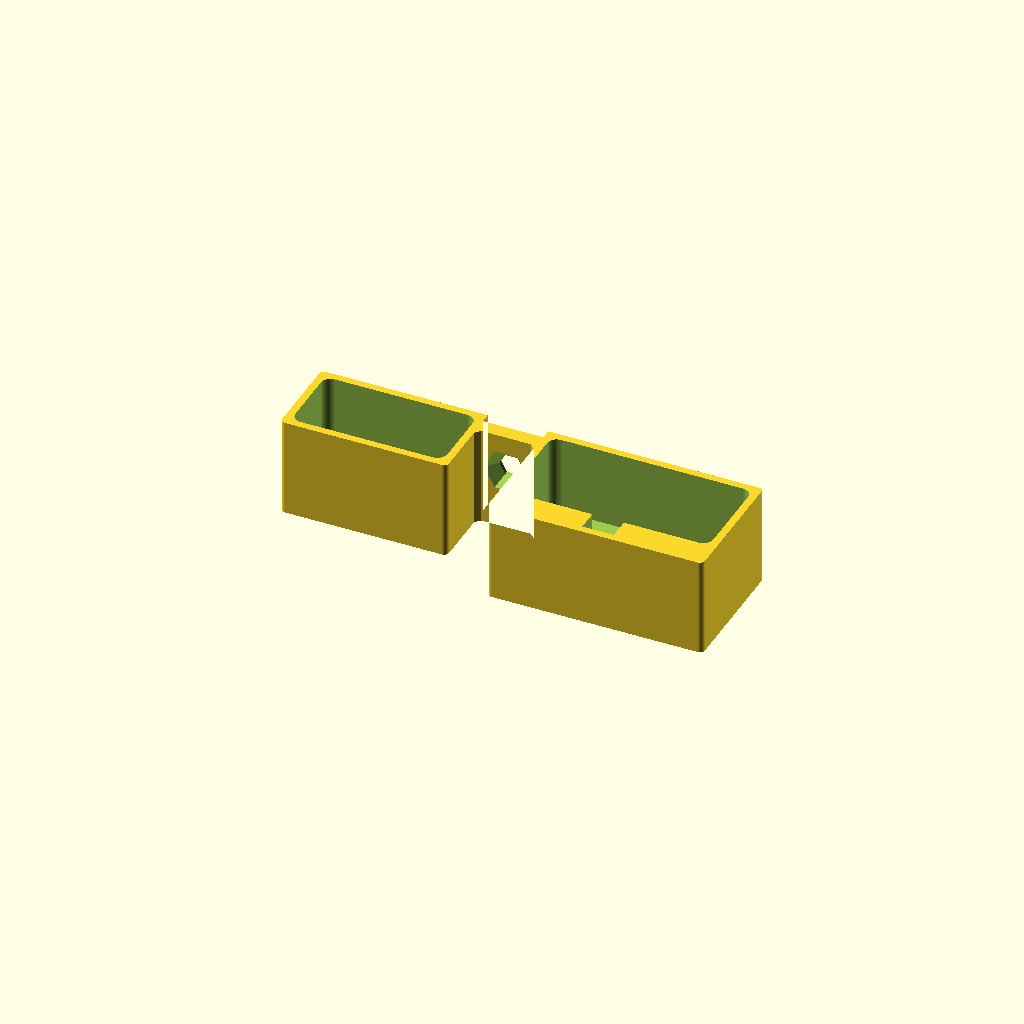
Cell 1 — every parameter at its default value.
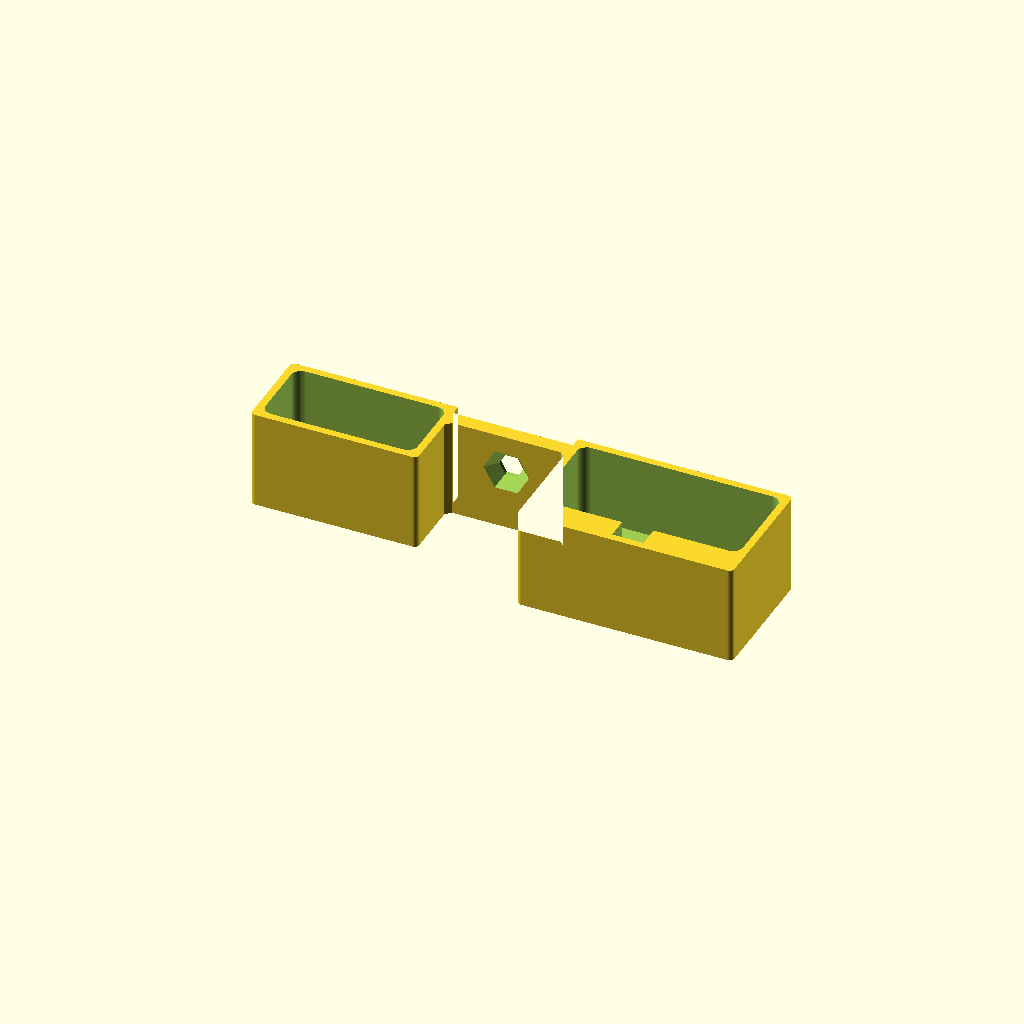
Cell 2: the same model with clamp_plate_w = 48.
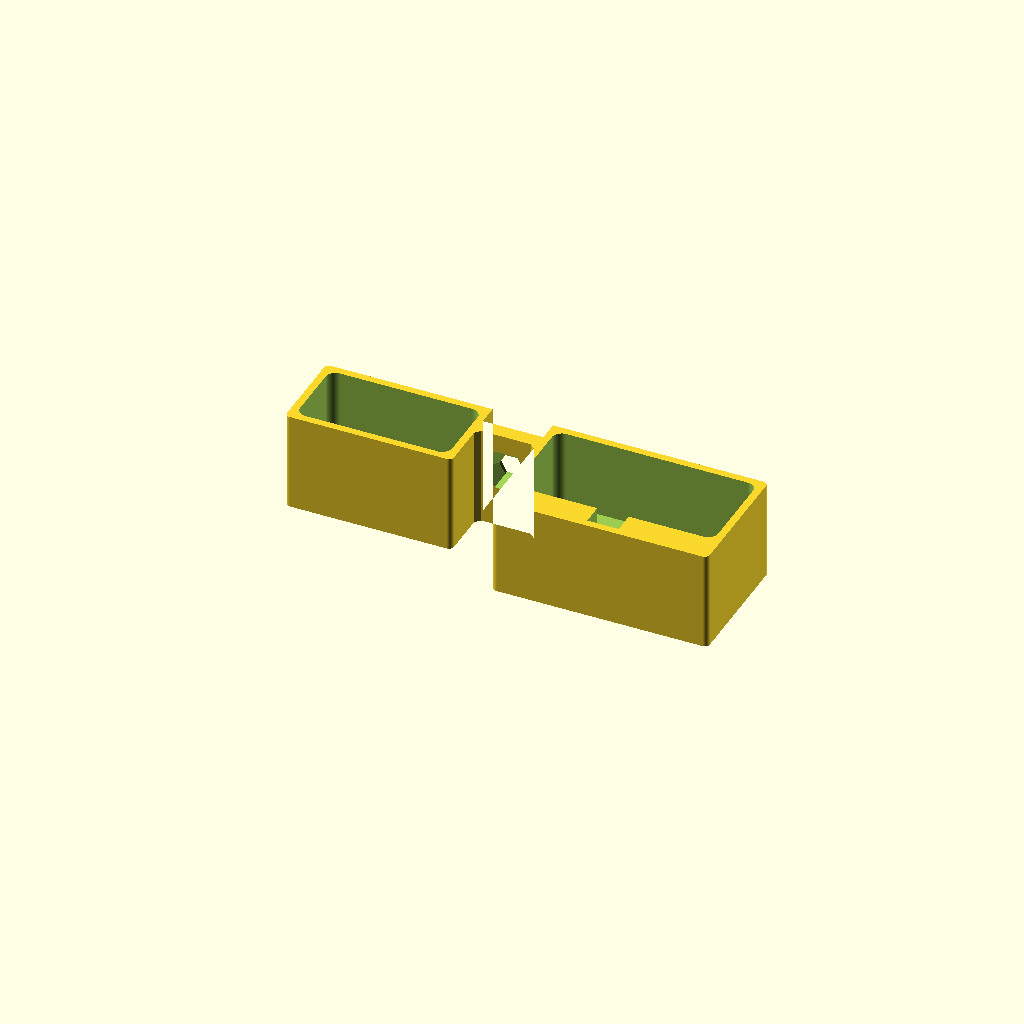
Cell 3: the same model with clamp_plate_t = 8.4.
All cells are drawn from one camera (rotation 55°, 0°, 25°, orthographic, colour scheme Cornfield), so only the parameter changes between them.
The OpenSCAD source (assets/game-desk/earphone_mic_holder.scad):
use <../../modules/slide_rail_outer_bracket.scad>

// ゲーム用デスクのイヤホン・マイク置き (クランプ留めの単一プリント部品)。
// 設計の経緯と確定値は ledger/designs/game-desk-earphone-mic-holder.md が正本。
// デスククランプは他にも作る予定があるため、部品名は留め方 (クランプ) では
// なく「何を置くか」を主語にする (user 指示)。
//
// 中央がクランプ取付座、左が Bluetooth イヤホンケースのポケット、右が
// Bluetooth ピンマイクケースのポケット。デスククランプの立ち上がり板
// (40×24×4.2・中央にM8メス) へ、部品の外側から皿ネジ1本で締める。
//
// 座標系 (部品自身の datum):
//   X = 0 がクランプ取付座の左右中心。-X がイヤホン側、+X がピンマイク側
//   Y = 0 がクランプ板への当たり面。-Y へ本体 (取付座とポケット) が伸びる。
//     +Y 側はクランプ板 4.2 を逃がす帯と、その左右でデスク面 (y=4.2) へ
//     当たる段になる
//   Z = 0 が部品底面。+Z が上で、上端は 40 の一平面。この上端はクランプ板の
//     上端より top_drop (4.5) だけ低い — クランプ上腕の厚みぶん部品が
//     デスク天板からはみ出して邪魔になるため、部品ごと下げてある
// クランプ板は部品座標で Z 4.5..44.5 に掛かるので、その中央にある M8 メスの
// 中心は (X, Z) = (0, 24.5) になる。部品の datum (底面 Z=0 = プリント面) は
// 動かさないので、「天端を 4.5 下げる」は M8 中心が 20 → 24.5 へ上がる形で
// 現れる (M8 中心 20 の旧配置は superseded)。
//
// 前後の定義: 前 = デスク接触面 (y=4.2) の側、後 = その反対側。ケースを
// 差し込む向き依存の feature (USB-C 長穴・凸チャンネル) は、この前壁の内面
// (front_inner_y) を基準に置く。
//
// 印刷向き: 底面 (z=0) をビルドプレートへ置き、ポケットの開口を上へ向ける。
// 壁・ポケット・切り欠きはすべて垂直面で、水平な天井を持つのは M8 の
// 六角穴だけ (flat-up = 天井が短い水平ブリッジ) になる。外側の垂直エッジは
// R2 で落とし、底面の水平エッジは未加工のまま残す。

// --- 実測値 (すべて現物合わせ前提の暫定値) ---
clamp_plate_w = 24;  // クランプ立ち上がり板の横幅 (X)
clamp_plate_t = 4.2; // 同・板厚 (Y)。M8メスの掛かり代でもある
clamp_plate_h = 40;  // 同・高さ (Z)
m8_pass_flat = 8.4;  // M8皿ネジ軸部の通し六角 二面幅 (呼び7.8Φ)
m8_head_flat = 16.0; // 皿逃げの六角錐台 外面側の二面幅 (実測15.6Φ)
m8_head_depth = 4.5; // 皿部分の高さ
m8_screw_len = 8.6;  // 皿込みの全長
// 部品の上端をクランプ板の上端より下げる量。クランプの上腕がデスク天板の上に
// 乗る厚みぶん、部品が天板からはみ出して邪魔になるため下げる (user 指摘)
top_drop = 4.5;
// クリアランス: ケースは「少しスカスカなくらい」が良いとの user 判断で 0.4
clearance = 0.4;
// アイテム1: Bluetooth イヤホンのケース (横幅・奥行き・ケースを沈める深さ)
ear_case = [ 61.0, 29.5, 34.0 ];
// アイテム2: Bluetooth ピンマイクのケース
mic_case = [ 80.8, 37.7, 32.0 ];
// ピンマイクケースの背面へ噛ませる L字 USB-C 変換器の張り出し (幅・厚さ)
mic_adapter = [ 12.3, 8.3 ];
usb_slot_w = 14; // イヤホンケース底面の USB-C 長穴の幅 (横中央)
// 前壁 = デスク接触面側の壁。ケースの前面がデスク側を向く差し込み向き
usb_slot_front = 7.5; // 前壁内面から長穴の手前側まで
usb_slot_back = 16.0; // 前壁内面から長穴の奥側まで (前面9・奥面15の再計算値)
usb_slot_r = 2; // 長穴の角丸 (ケーブルの角が丸いので角丸で足りる)

wall = 3; // ポケットの側壁厚
// ポケットの床厚。上端を Z40 の一平面へ揃えるのが必須要件なので、収納深さ
// (34 / 32) を変えずに床の厚みで高さの差を吸収する。この一平面はデスク天板と
// 面一にする面で、クランプ板の上端より top_drop (4.5) 低い (クランプ板の上端と
// 同一平面へ揃えていた旧仕様は superseded)。増えるのはインフィルだけなので
// 重量・材料の問題にはならない (user 判断)
ear_floor_t = 6;
mic_floor_t = 8;
pocket_r = 4; // ポケット内側コーナーのR (ケースの角が丸いため)
corner_r = 2; // 外側垂直エッジのR (角が刺さると痛いという user 指示)
// 取付座の外面と両ポケットの側壁が作る凹角を埋める 45度 三角形の脚長。
// 中央の座だけで左右のポケットを繋ぐと、この凹角が細い板頼りで弱い (user 指摘)
gusset = 2;
arc_fn = 64; // 円弧の分割数 (このリポジトリの既存慣行)
// 取付座の板厚。皿の逃げ 4.5 + 残り肉1.5 で決めた。皿ネジは
// 皿込み8.6 (軸部4.1) しか無いので、座を厚くするほど軸がクランプ板へ届か
// なくなる (板厚8なら掛かりは 8.6-8 = 0.6mm しか残らない)。残り肉1.5mm を
// 皿の座面兼ブリッジとして確保したうえで、クランプ板4.2の M8 メスへ
// 8.6 - 6.0 = 2.6mm 掛ける配分にした。掛かりを増やすには座を薄くするか、
// より長い M8 皿ネジへ替える (実物合わせで再評価する)
mount_t = 6.0;

// --- 派生値 ---
m8_shank_len = m8_screw_len - m8_head_depth; // 軸部 4.1
screw_engagement = m8_shank_len - (mount_t - m8_head_depth);
// flat-up 配置では水平方向の穴半径は対角/2 (= 二面幅/(2*cos30))
m8_head_diag = m8_head_flat / cos(30);
// 皿の逃げの絞り勾配 (二面幅/深さ)。外面16.0 から深さ4.5 で通し8.4 になる
m8_head_slope = (m8_head_flat - m8_pass_flat) / m8_head_depth;
m8_head_over = 0.1; // 錐台を外面より外へ出す切削の抜き代
seat_w = clamp_plate_w;
seat_h = clamp_plate_h;
// M8 の中心 Z。クランプ板は部品座標で top_drop..top_drop+40 に掛かるので、
// その中央は seat_h + top_drop - clamp_plate_h / 2 = 24.5 になる。
// 部品の datum (底面 Z=0) は動かさない — seat_h / 2 の旧配置は superseded
m8_z = seat_h + top_drop - clamp_plate_h / 2;
// クランプ板を逃がす帯の幅。板 24 に対してクリアランスは総量 0.4 (片側0.2)
// で取る。左右それぞれへ 0.4 振ると帯が 24.8 になり、板が帯の中で泳ぐ
clamp_slot_w = clamp_plate_w + clearance;

ear_inner = [ ear_case[0] + clearance, ear_case[1] + clearance ]; // 61.4×29.9
ear_depth = ear_case[2];
mic_inner = [ mic_case[0] + clearance, mic_case[1] + clearance ]; // 81.2×38.1
mic_depth = mic_case[2];
// 凸断面の切り欠き: L字変換器を装着したまま上から落とし込むための通路
mic_channel = [ mic_adapter[0] + clearance, mic_adapter[1] + clearance ];

ear_out_w = ear_inner[0] + 2 * wall;
ear_out_d = ear_inner[1] + 2 * wall;
ear_out_h = ear_depth + ear_floor_t;
ear_x0 = -seat_w / 2 - ear_out_w; // 左ポケットの左端

// 背面 (デスクの反対側) は「外壁 wall + チャンネル奥行き」を確保する。
// チャンネルは背面壁の中に彫るのではなく、背面壁を厚くしてその中を通す
// (外壁3mmは残る)
mic_out_w = mic_inner[0] + 2 * wall;
mic_out_d = mic_inner[1] + mic_channel[1] + 2 * wall;
mic_out_h = mic_depth + mic_floor_t;
mic_x0 = seat_w / 2; // 右ポケットの左端 (取付座の右端と共有)
outer_w = ear_out_w + seat_w + mic_out_w; // 部品全体の横幅 178.6
// 部品全体の奥行き 52.8。両ポケットのブロックはデスク接触面から始まるので、
// デスク側の段 4.2 はブロックの中に含まれる。当たり面から +Y へ 4.2 の帯を
// 別に足していた旧構成の 52.8 + 4.2 = 57 は superseded
outer_d = max(ear_out_d, mic_out_d);

// デスク接触面。当たり面 (y=0) から +Y へクランプ板の厚みだけ回り込む
desk_y = clamp_plate_t;
// 前壁 (デスク側) の内面。両ポケットとも、外形をデスク接触面から始めて
// 「壁3 → ケース内寸 → (チャンネル) → 壁3」の順に並べるので、前壁は
// デスク側・反対側とも実厚 3mm になる。ポケットを当たり面 (y=0) 基準に
// 置いて +Y へ 4.2 の帯を足していた旧構成は、前壁が 3 + 4.2 = 7.2mm に
// なっていた (superseded)
front_inner_y = desk_y - wall;
// 各ポケット内寸の原点 (X, Y) = 前壁内面から奥へ内寸の分だけ下がった角
ear_cav = [ ear_x0 + wall, front_inner_y - ear_inner[1] ];
mic_cav = [ mic_x0 + wall, front_inner_y - mic_inner[1] ];
ear_cav_cx = ear_cav[0] + ear_inner[0] / 2;
mic_cav_cx = mic_cav[0] + mic_inner[0] / 2;
// 凸チャンネルの奥端 = 背面 (デスクの反対側) 外壁の内面
mic_back_inner_y = desk_y - mic_out_d + wall;
usb_slot_y = front_inner_y - usb_slot_back; // 長穴の奥端 (前壁内面から16.0)

// 四隅を r で丸めた矩形の2D輪郭 (原点が左下・X方向 w・Y方向 d)
module
rounded_rect_2d(w, d, r)
{
    translate([ r, r ]) offset(r = r, $fn = arc_fn)
        square([ w - 2 * r, d - 2 * r ]);
}

// 六角錐台 (軸Y・flat-up): 原点が二面幅 flat_a の面で、+Y へ l 進む間に
// 二面幅が flat_b まで直線的に絞られる。皿ネジの逃げに使う。
// 2D の六角は hex_hole と同じ流儀 (対角 = 二面幅/cos30、$fn=6 で flat-up)
module
hex_y_taper_flat_up(flat_a, flat_b, l)
{
    rotate([ -90, 0, 0 ]) linear_extrude(height = l, scale = flat_b / flat_a)
        circle(d = flat_a / cos(30), $fn = 6);
}

// 右 (+X) の補強ガセットの2D輪郭。取付座の外面 (y=-mount_t) とポケットの
// 側壁 (x=seat_w/2) が作る凹角へ、脚 gusset の45度直角三角形を置く。
// 斜辺は x + y = seat_w/2 - mount_t - gusset (= 4) の45度線で、材料は
// x + y がそれより大きい側に残る
module
gusset_2d()
{
    polygon([[seat_w / 2, -mount_t],
             [seat_w / 2 - gusset, -mount_t],
             [seat_w / 2, -mount_t - gusset]]);
}

// 外形の2D輪郭。取付座・両ポケット・デスク側の段を2Dで足してから
// opening (縮めてから膨らませる) を掛け、凸の角だけを R2 に丸める。
// 凹の角 (座とポケットの取り合い) は opening では丸まらないので、接合部の
// 肉は full 断面のまま残る — 各ブロックを個別に丸めて突き合わせると
// 接触面が R の分だけ痩せて折れやすくなるため、この順序で作る。
// 両ポケットのブロックは当たり面ではなくデスク接触面 (y=desk_y) から始める。
// これで、クランプ板の無い左右がデスク面へ当たる段が外形そのものになり、
// 壁厚も他と同じ 3mm に揃う (全幅へ 4.2 の帯を足す旧構成は superseded)。
// クランプ板の逃げは opening の後に切る。板の角は直角なので、逃げの角も
// 直角のまま残す。
// 補強ガセットも opening の後に union する。opening の erosion は凸の角しか
// 動かさないとはいえ、45度の細い三角を先に足すと縮めた段階で消えてしまう
module
footprint_2d()
{
    difference()
    {
        union()
        {
            offset(r = corner_r, $fn = arc_fn)
                offset(r = -corner_r, $fn = arc_fn)
            {
                translate([ -seat_w / 2, -mount_t ])
                    square([ seat_w, mount_t ]);
                translate([ ear_x0, desk_y - ear_out_d ])
                    square([ ear_out_w, ear_out_d ]);
                translate([ mic_x0, desk_y - mic_out_d ])
                    square([ mic_out_w, mic_out_d ]);
                // デスク側の段の帯。ポケットのブロックだけでは中央 (取付座の
                // 幅) にデスク接触面が無く、そこが凸の角になって opening で
                // R2 に丸まる — クランプ板の逃げの内側の角は板の直角と
                // 合わせたいので、帯で全幅を繋いでから逃げを切る
                translate([ ear_x0, 0 ]) square([ outer_w, desk_y ]);
            }
            gusset_2d();
            mirror([ 1, 0 ]) gusset_2d();
        }
        // クランプ板の逃げ: 当たり面から +Y のデスク帯のうち、中央 24.4 だけ
        // を板の厚み分だけ抜き、そこへ板を挟み込む。+1 は切削の抜き代
        translate([ -clamp_slot_w / 2, 0 ])
            square([ clamp_slot_w, desk_y + 1 ]);
    }
}

// 本体。上端が一平面 Z40 になったので、外形は全高 40 の一様な押し出し1本で
// 足りる (右35 → 左37 → 座40 と段になっていた旧構成は superseded)
module
holder_body()
{
    difference()
    {
        linear_extrude(height = seat_h) footprint_2d();

        // 左ポケット: イヤホンケースの内寸 61.4×29.9・深さ34 (上開き)
        translate([ ear_cav[0], ear_cav[1], ear_floor_t ])
            linear_extrude(height = ear_depth + 1)
                rounded_rect_2d(ear_inner[0], ear_inner[1], pocket_r);

        // 左ポケット床の USB-C 長穴: 横中央 14mm 幅、前壁 (デスク側) の内面
        // から 7.5〜16.0mm。ケーブルは下から刺さる
        translate([ ear_cav_cx - usb_slot_w / 2, usb_slot_y, -0.5 ])
            linear_extrude(height = ear_floor_t + 1) rounded_rect_2d(
                usb_slot_w, usb_slot_back - usb_slot_front, usb_slot_r);

        // 右ポケット: ピンマイクケースの内寸 81.2×38.1・深さ32 (上開き)
        translate([ mic_cav[0], mic_cav[1], mic_floor_t ])
            linear_extrude(height = mic_depth + 1)
                rounded_rect_2d(mic_inner[0], mic_inner[1], pocket_r);

        // 凸のチャンネル: 背面 (デスクの反対側) の中央に 12.7×8.7。背面壁の
        // 全高と床を貫通させ、L字変換器を付けたまま上からストンと落として、
        // ケーブルを下へ抜く。床のそれ以外はケースの受けとして残る。+0.5 は
        // ポケット内寸との重ね代 (切削同士を面で接触させると退化した稜が
        // 残るため)
        translate([ mic_cav_cx - mic_channel[0] / 2, mic_back_inner_y, -0.5 ])
            cube([ mic_channel[0], mic_channel[1] + 0.5, seat_h + 1 ]);

        // M8皿ネジ (軸Y・flat-up): 通し六角が取付座を貫通し、外面 (y=-mount_t)
        // 側に皿の逃げが開く。ネジは部品の外側からクランプ板の M8 メスへ
        // 入り、部品をクランプ板の面へ引き付ける
        translate([ 0, -mount_t / 2, m8_z ])
            hex_y_flat_up(m8_pass_flat, mount_t + 0.2);
        // 皿の逃げは直壁のボアではなく、外面の二面幅16.0 から
        // 深さ4.5 で通し 8.4 へ絞る六角錐台にする。断面がなだらかな三角形に
        // なり、皿がそのまま座る (user 指示)。錐台は同じ勾配のまま外面より
        // m8_head_over だけ外へ出すので、外面の切り口はちょうど 16.0 になる
        translate([ 0, -mount_t - m8_head_over, m8_z ])
            hex_y_taper_flat_up(m8_head_flat + m8_head_over * m8_head_slope,
                                m8_pass_flat,
                                m8_head_depth + m8_head_over);
    }
}

module
earphone_mic_holder()
{
    echo(str("CONTRACT earphone_mic_holder: clamp_plate = ",
             [ clamp_plate_w, clamp_plate_t, clamp_plate_h ]));
    echo(str("CONTRACT earphone_mic_holder: mount_seat = ",
             [ seat_w, mount_t, seat_h ]));
    echo(str("CONTRACT earphone_mic_holder: m8_pass_flat = ", m8_pass_flat));
    echo(str("CONTRACT earphone_mic_holder: m8_head_flat = ", m8_head_flat));
    echo(str("CONTRACT earphone_mic_holder: m8_head_depth = ", m8_head_depth));
    // 皿の逃げは直壁ではなく [外面の二面幅, 底の二面幅, 深さ] の六角錐台
    echo(str("CONTRACT earphone_mic_holder: m8_head_taper = ",
             [ m8_head_flat, m8_pass_flat, m8_head_depth ]));
    // 部品の上端をクランプ板の上端より下げる量。部品 datum は動かさないので
    // 観測できる形は M8 中心の Z (20 → 24.5) として現れる
    echo(str("CONTRACT earphone_mic_holder: top_drop = ", top_drop));
    echo(str("CONTRACT earphone_mic_holder: m8_center = ", [ 0, m8_z ]));
    echo(str("CONTRACT earphone_mic_holder: screw_engagement = ",
             screw_engagement));
    echo(str("CONTRACT earphone_mic_holder: clearance = ", clearance));
    echo(str("CONTRACT earphone_mic_holder: ear_inner = ",
             [ ear_inner[0], ear_inner[1], ear_depth ]));
    echo(str("CONTRACT earphone_mic_holder: mic_inner = ",
             [ mic_inner[0], mic_inner[1], mic_depth ]));
    echo(str("CONTRACT earphone_mic_holder: mic_channel = ", mic_channel));
    echo(str("CONTRACT earphone_mic_holder: usb_slot = ",
             [ usb_slot_w, usb_slot_back - usb_slot_front ]));
    echo(str("CONTRACT earphone_mic_holder: usb_slot_from_front = ",
             [ usb_slot_front, usb_slot_back ]));
    echo(str("CONTRACT earphone_mic_holder: front_inner_y = ", front_inner_y));
    echo(str("CONTRACT earphone_mic_holder: wall = ", wall));
    echo(str("CONTRACT earphone_mic_holder: floor_t = ",
             [ ear_floor_t, mic_floor_t ]));
    echo(str("CONTRACT earphone_mic_holder: pocket_r = ", pocket_r));
    echo(str("CONTRACT earphone_mic_holder: corner_r = ", corner_r));
    echo(str("CONTRACT earphone_mic_holder: gusset = ", gusset));
    echo(str("CONTRACT earphone_mic_holder: desk_step = ",
             [ clamp_slot_w, clamp_plate_t ]));
    echo(str("CONTRACT earphone_mic_holder: outer = ",
             [ outer_w, outer_d, seat_h ]));

    // 皿ネジの配分 (1e-9 は浮動小数の丸め猶予)。座が厚すぎると軸部が
    // クランプ板の M8 メスへ届かず、薄すぎると皿の座面が抜ける
    assert(mount_t >= m8_head_depth + 1, "mount seat is too thin for the head");
    assert(screw_engagement >= 2 - 1e-9,
           "screw barely reaches the clamp M8 thread");
    assert(screw_engagement <= clamp_plate_t + 1e-9,
           "screw bottoms out through the clamp plate");
    // 皿逃げの六角錐台は取付座 (= クランプ板と同じ 40×24) に収まること
    assert(m8_head_diag <= seat_w + 1e-9,
           "countersink runs past the seat width");
    // 高さ方向は中心が top_drop だけ上がっているので、上下端で個別に見る
    assert(m8_z + m8_head_diag / 2 <= seat_h + 1e-9,
           "countersink runs past the seat top");
    assert(m8_z - m8_head_diag / 2 >= -1e-9,
           "countersink runs past the seat bottom");
    // 皿の逃げがガセットに食われないこと (ドライバーの入る幅も同じ条件)
    assert(m8_head_diag / 2 <= seat_w / 2 - gusset + 1e-9,
           "countersink reaches into the gusset");
    // opening が取付座の帯を切らない条件 (座はポケット同士を繋ぐ梁でもある)
    assert(mount_t >= 2 * corner_r, "mount_t is too thin for corner_r");
    // ポケットの内側R4が内寸を食い尽くさないこと
    assert(2 * pocket_r <=
               min(ear_inner[0], ear_inner[1], mic_inner[0], mic_inner[1]),
           "pocket_r is too large for the pockets");
    // 凸のチャンネルが内寸の角R4に食い込まないこと (背面中央に収まること)
    assert(mic_channel[0] + 2 * pocket_r <= mic_inner[0],
           "mic channel is too wide for the pocket back wall");
    // USB-C 長穴が左ポケットの床の中に収まること (前壁内面が基準)
    assert(usb_slot_front > 0 && usb_slot_back <= ear_inner[1],
           "USB slot runs past the pocket floor");
    assert(usb_slot_w + 2 * pocket_r <= ear_inner[0],
           "USB slot is too wide for the pocket floor");
    // 上端が一平面であること (必須要件)。深さは変えずに床で吸収するので、
    // 床を動かしたらここで止まる。この一平面はクランプ板の上端より
    // top_drop 低い (デスク天板と面一にするため)
    assert(ear_out_h == seat_h && mic_out_h == seat_h,
           "pocket tops must be flush with the seat top");
    // クランプ板の逃げがポケットの内寸まで届かないこと (床と壁を抜かない)
    assert(clamp_slot_w / 2 <= mic_x0 + wall,
           "clamp relief reaches into the pockets");
    // 前壁の内面が当たり面より +Y 側に残ること。壁がクランプ板の厚み以上に
    // 厚いと、ポケットの内寸が当たり面を越えてクランプ板の逃げと繋がる
    assert(front_inner_y > 0, "the front wall is thicker than the desk step");

    holder_body();
}

earphone_mic_holder();
Parameter table extracted from the source (name, type, default, range or options):
clamp_plate_w: number, default 24
clamp_plate_t: number, default 4.2
clamp_plate_h: number, default 40
m8_pass_flat: number, default 8.4
m8_head_flat: number, default 16
m8_head_depth: number, default 4.5
m8_screw_len: number, default 8.6
top_drop: number, default 4.5
clearance: number, default 0.4
ear_case: vector, default [61, 29.5, 34]
mic_case: vector, default [80.8, 37.7, 32]
mic_adapter: vector, default [12.3, 8.3]
usb_slot_w: number, default 14
usb_slot_front: number, default 7.5
usb_slot_back: number, default 16
usb_slot_r: number, default 2
wall: number, default 3
ear_floor_t: number, default 6
mic_floor_t: number, default 8
pocket_r: number, default 4
corner_r: number, default 2
gusset: number, default 2
arc_fn: number, default 64
mount_t: number, default 6
m8_head_over: number, default 0.1
